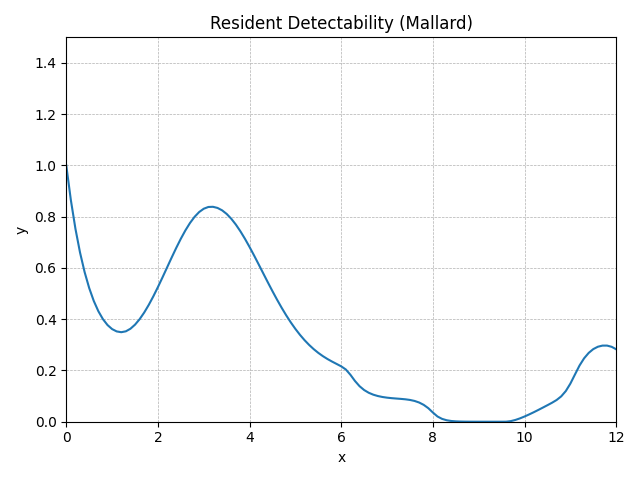

The data file committed next to this chart (first rows):
method, step, t, y, step_size, difference, tolerance, y_normalised
RungeKutta4, 0, 0.0, 0.615, 0.1, 0, 0.01, 1
RungeKutta4, 1, 0.1, 0.5319, 0.1, 0, 0.01, 0.8649
RungeKutta4, 2, 0.2, 0.463, 0.1, 0, 0.01, 0.7528
RungeKutta4, 3, 0.3, 0.406, 0.1, 0, 0.01, 0.6602
RungeKutta4, 4, 0.4, 0.3592, 0.1, 0, 0.01, 0.584
RungeKutta4, 5, 0.5, 0.3208, 0.1, 0, 0.01, 0.5217
RungeKutta4, 6, 0.6, 0.2899, 0.1, 0, 0.01, 0.4713
RungeKutta4, 7, 0.7, 0.2652, 0.1, 0, 0.01, 0.4313
RungeKutta4, 8, 0.8, 0.2461, 0.1, 0, 0.01, 0.4002
RungeKutta4, 9, 0.9, 0.232, 0.1, 0, 0.01, 0.3772
RungeKutta4, 10, 1.0, 0.2223, 0.1, 0, 0.01, 0.3615
RungeKutta4, 11, 1.1, 0.2167, 0.1, 0, 0.01, 0.3523
RungeKutta4, 12, 1.2, 0.2148, 0.1, 0, 0.01, 0.3493
RungeKutta4, 13, 1.3, 0.217, 0.1, 0, 0.01, 0.3528
RungeKutta4, 14, 1.4, 0.2231, 0.1, 0, 0.01, 0.3628
RungeKutta4, 15, 1.5, 0.2329, 0.1, 0, 0.01, 0.3787
RungeKutta4, 16, 1.6, 0.246, 0.1, 0, 0.01, 0.4
RungeKutta4, 17, 1.7, 0.262, 0.1, 0, 0.01, 0.426
RungeKutta4, 18, 1.8, 0.2804, 0.1, 0, 0.01, 0.456
RungeKutta4, 19, 1.9, 0.301, 0.1, 0, 0.01, 0.4894
RungeKutta4, 20, 2.0, 0.3232, 0.1, 0, 0.01, 0.5255
RungeKutta4, 21, 2.1, 0.3465, 0.1, 0, 0.01, 0.5633
RungeKutta4, 22, 2.2, 0.3703, 0.1, 0, 0.01, 0.6021
RungeKutta4, 23, 2.3, 0.3941, 0.1, 0, 0.01, 0.6408
RungeKutta4, 24, 2.4, 0.4173, 0.1, 0, 0.01, 0.6785
RungeKutta4, 25, 2.5, 0.4392, 0.1, 0, 0.01, 0.7142
RungeKutta4, 26, 2.6, 0.4593, 0.1, 0, 0.01, 0.7468
RungeKutta4, 27, 2.7, 0.477, 0.1, 0, 0.01, 0.7756
RungeKutta4, 28, 2.8, 0.4918, 0.1, 0, 0.01, 0.7996
RungeKutta4, 29, 2.9, 0.5032, 0.1, 0, 0.01, 0.8183
RungeKutta4, 30, 3.0, 0.5112, 0.1, 0, 0.01, 0.8312
RungeKutta4, 31, 3.1, 0.5154, 0.1, 0, 0.01, 0.838
RungeKutta4, 32, 3.2, 0.5158, 0.1, 0, 0.01, 0.8387
RungeKutta4, 33, 3.3, 0.5131, 0.1, 0, 0.01, 0.8343
RungeKutta4, 34, 3.4, 0.5074, 0.1, 0, 0.01, 0.825
RungeKutta4, 35, 3.5, 0.4987, 0.1, 0, 0.01, 0.8109
RungeKutta4, 36, 3.6, 0.4872, 0.1, 0, 0.01, 0.7922
RungeKutta4, 37, 3.7, 0.4732, 0.1, 0, 0.01, 0.7694
RungeKutta4, 38, 3.8, 0.4569, 0.1, 0, 0.01, 0.743
RungeKutta4, 39, 3.9, 0.4388, 0.1, 0, 0.01, 0.7135
RungeKutta4, 40, 4.0, 0.4192, 0.1, 0, 0.01, 0.6817
RungeKutta4, 41, 4.1, 0.3986, 0.1, 0, 0.01, 0.6481
RungeKutta4, 42, 4.2, 0.3772, 0.1, 0, 0.01, 0.6134
RungeKutta4, 43, 4.3, 0.3557, 0.1, 0, 0.01, 0.5783
RungeKutta4, 44, 4.4, 0.3342, 0.1, 0, 0.01, 0.5434
RungeKutta4, 45, 4.5, 0.3131, 0.1, 0, 0.01, 0.5092
RungeKutta4, 46, 4.6, 0.2928, 0.1, 0, 0.01, 0.4761
RungeKutta4, 47, 4.7, 0.2734, 0.1, 0, 0.01, 0.4446
RungeKutta4, 48, 4.8, 0.2552, 0.1, 0, 0.01, 0.415
RungeKutta4, 49, 4.9, 0.2383, 0.1, 0, 0.01, 0.3874
RungeKutta4, 50, 5.0, 0.2227, 0.1, 0, 0.01, 0.3621
RungeKutta4, 51, 5.1, 0.2085, 0.1, 0, 0.01, 0.339
RungeKutta4, 52, 5.2, 0.1957, 0.1, 0, 0.01, 0.3182
RungeKutta4, 53, 5.3, 0.1842, 0.1, 0, 0.01, 0.2996
RungeKutta4, 54, 5.4, 0.1741, 0.1, 0, 0.01, 0.2831
RungeKutta4, 55, 5.5, 0.1652, 0.1, 0, 0.01, 0.2686
RungeKutta4, 56, 5.6, 0.1574, 0.1, 0, 0.01, 0.2559
RungeKutta4, 57, 5.7, 0.1505, 0.1, 0, 0.01, 0.2447
RungeKutta4, 58, 5.8, 0.1443, 0.1, 0, 0.01, 0.2347
RungeKutta4, 59, 5.9, 0.1386, 0.1, 0, 0.01, 0.2254
... 62 more rows
